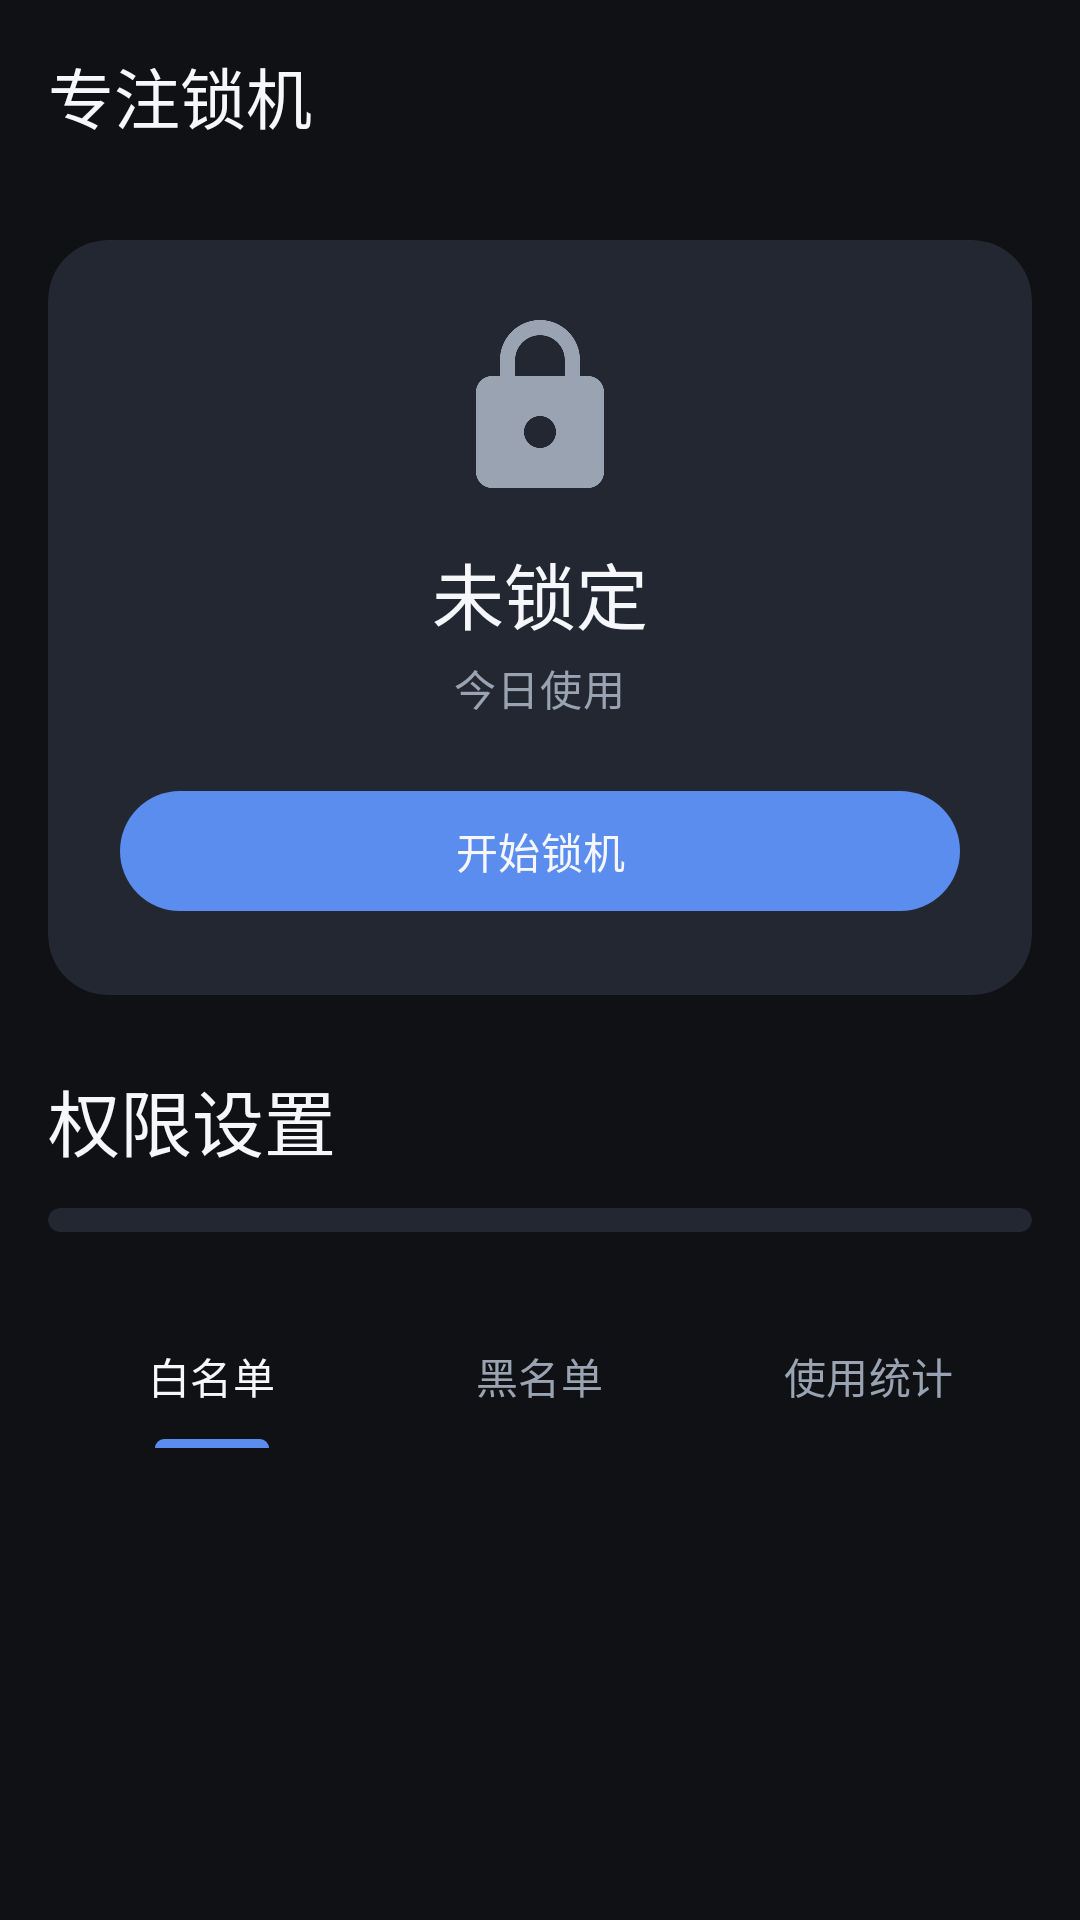

Write the Android layout XML for this screen, with the resource values it uses.
<!-- AndroidManifest.xml: application theme Theme.FocusLock -->
<!-- res/layout/activity_main.xml -->
<?xml version="1.0" encoding="utf-8"?>
<androidx.coordinatorlayout.widget.CoordinatorLayout xmlns:android="http://schemas.android.com/apk/res/android"
    xmlns:app="http://schemas.android.com/apk/res-auto"
    android:layout_width="match_parent"
    android:layout_height="match_parent">

    <com.google.android.material.appbar.AppBarLayout
        android:layout_width="match_parent"
        android:layout_height="wrap_content"
        android:background="@color/bg_primary"
        app:elevation="0dp">

        <com.google.android.material.appbar.MaterialToolbar
            android:id="@+id/toolbar"
            android:layout_width="match_parent"
            android:layout_height="?attr/actionBarSize"
            app:title="@string/app_name"
            app:titleTextColor="@color/text_primary" />
    </com.google.android.material.appbar.AppBarLayout>

    <androidx.core.widget.NestedScrollView
        android:layout_width="match_parent"
        android:layout_height="match_parent"
        app:layout_behavior="@string/appbar_scrolling_view_behavior">

        <LinearLayout
            android:layout_width="match_parent"
            android:layout_height="wrap_content"
            android:orientation="vertical"
            android:padding="16dp">

            
            <com.google.android.material.card.MaterialCardView
                android:layout_width="match_parent"
                android:layout_height="wrap_content"
                app:cardBackgroundColor="@color/bg_card"
                app:cardCornerRadius="20dp"
                app:cardElevation="0dp"
                app:strokeWidth="0dp">

                <LinearLayout
                    android:layout_width="match_parent"
                    android:layout_height="wrap_content"
                    android:gravity="center"
                    android:orientation="vertical"
                    android:padding="24dp">

                    <ImageView
                        android:id="@+id/ivLockIcon"
                        android:layout_width="64dp"
                        android:layout_height="64dp"
                        android:contentDescription="@string/status_unlocked"
                        android:src="@drawable/ic_lock"
                        app:tint="@color/text_secondary" />

                    <TextView
                        android:id="@+id/tvStatus"
                        android:layout_width="wrap_content"
                        android:layout_height="wrap_content"
                        android:layout_marginTop="12dp"
                        android:text="@string/status_unlocked"
                        android:textAppearance="@style/TextAppearance.FocusLock.Title" />

                    <TextView
                        android:id="@+id/tvSessionInfo"
                        android:layout_width="wrap_content"
                        android:layout_height="wrap_content"
                        android:layout_marginTop="4dp"
                        android:text="@string/usage_today"
                        android:textAppearance="@style/TextAppearance.FocusLock.Body" />

                    <com.google.android.material.button.MaterialButton
                        android:id="@+id/btnToggleLock"
                        android:layout_width="match_parent"
                        android:layout_height="wrap_content"
                        android:layout_marginTop="20dp"
                        android:text="@string/action_lock"
                        app:backgroundTint="@color/accent" />
                </LinearLayout>
            </com.google.android.material.card.MaterialCardView>

            
            <TextView
                android:layout_width="wrap_content"
                android:layout_height="wrap_content"
                android:layout_marginTop="24dp"
                android:text="权限设置"
                android:textAppearance="@style/TextAppearance.FocusLock.Title" />

            <com.google.android.material.card.MaterialCardView
                android:layout_width="match_parent"
                android:layout_height="wrap_content"
                android:layout_marginTop="12dp"
                app:cardBackgroundColor="@color/bg_card"
                app:cardCornerRadius="16dp"
                app:cardElevation="0dp"
                app:strokeWidth="0dp">

                <LinearLayout
                    android:id="@+id/permContainer"
                    android:layout_width="match_parent"
                    android:layout_height="wrap_content"
                    android:orientation="vertical"
                    android:padding="4dp" />
            </com.google.android.material.card.MaterialCardView>

            
            <com.google.android.material.tabs.TabLayout
                android:id="@+id/tabs"
                android:layout_width="match_parent"
                android:layout_height="wrap_content"
                android:layout_marginTop="24dp"
                app:tabBackground="@color/bg_primary"
                app:tabIndicatorColor="@color/accent"
                app:tabSelectedTextColor="@color/text_primary"
                app:tabTextColor="@color/text_secondary">

                <com.google.android.material.tabs.TabItem
                    android:layout_width="wrap_content"
                    android:layout_height="wrap_content"
                    android:text="@string/tab_whitelist" />

                <com.google.android.material.tabs.TabItem
                    android:layout_width="wrap_content"
                    android:layout_height="wrap_content"
                    android:text="@string/tab_blacklist" />

                <com.google.android.material.tabs.TabItem
                    android:layout_width="wrap_content"
                    android:layout_height="wrap_content"
                    android:text="@string/tab_usage" />
            </com.google.android.material.tabs.TabLayout>

            <FrameLayout
                android:id="@+id/listContainer"
                android:layout_width="match_parent"
                android:layout_height="360dp">

                <androidx.recyclerview.widget.RecyclerView
                    android:id="@+id/rvApps"
                    android:layout_width="match_parent"
                    android:layout_height="match_parent"
                    android:clipToPadding="false"
                    android:paddingBottom="16dp" />

                <TextView
                    android:id="@+id/tvEmpty"
                    android:layout_width="wrap_content"
                    android:layout_height="wrap_content"
                    android:layout_gravity="center"
                    android:text="@string/hint_empty_apps"
                    android:textAppearance="@style/TextAppearance.FocusLock.Body"
                    android:visibility="gone" />
            </FrameLayout>

        </LinearLayout>
    </androidx.core.widget.NestedScrollView>
</androidx.coordinatorlayout.widget.CoordinatorLayout>
<!-- resources referenced by this layout -->
<resources>
  <color name="accent">#5B8DEF</color>
  <color name="bg_card">#232732</color>
  <color name="bg_primary">#0F1115</color>
  <color name="text_primary">#F5F7FA</color>
  <color name="text_secondary">#9AA3B2</color>
  <!-- drawable ic_lock (drawable) -->
  <vector xmlns:android="http://schemas.android.com/apk/res/android"
      android:width="24dp"
      android:height="24dp"
      android:viewportWidth="24"
      android:viewportHeight="24"
      android:tint="?attr/colorOnSurface">
      <path
          android:fillColor="@android:color/white"
          android:pathData="M18,8h-1L17,6c0,-2.76 -2.24,-5 -5,-5S7,3.24 7,6v2L6,8c-1.1,0 -2,0.9 -2,2v10c0,1.1 0.9,2 2,2h12c1.1,0 2,-0.9 2,-2L20,10c0,-1.1 -0.9,-2 -2,-2zM12,17c-1.1,0 -2,-0.9 -2,-2s0.9,-2 2,-2 2,0.9 2,2 -0.9,2 -2,2zM15.1,8L8.9,8L8.9,6c0,-1.71 1.39,-3.1 3.1,-3.1 1.71,0 3.1,1.39 3.1,3.1v2z" />
  </vector>
  <string name="action_lock">开始锁机</string>
  <string name="app_name">专注锁机</string>
  <string name="hint_empty_apps">暂无应用，去设置里添加</string>
  <string name="status_unlocked">未锁定</string>
  <string name="tab_blacklist">黑名单</string>
  <string name="tab_usage">使用统计</string>
  <string name="tab_whitelist">白名单</string>
  <string name="usage_today">今日使用</string>
  <style name="TextAppearance.FocusLock.Body" parent="TextAppearance.Material3.BodyMedium">
          <item name="android:textColor">@color/text_secondary</item>
      </style>
  <style name="TextAppearance.FocusLock.Title" parent="TextAppearance.Material3.HeadlineSmall">
          <item name="android:textColor">@color/text_primary</item>
      </style>
  <style name="Theme.FocusLock" parent="Theme.Material3.DayNight.NoActionBar">
          <item name="colorPrimary">@color/accent</item>
          <item name="colorPrimaryVariant">@color/accent_dark</item>
          <item name="colorOnPrimary">@color/text_primary</item>
          <item name="android:colorBackground">@color/bg_primary</item>
          <item name="android:windowBackground">@color/bg_primary</item>
          <item name="android:statusBarColor">@color/bg_primary</item>
          <item name="android:navigationBarColor">@color/bg_primary</item>
          <item name="android:textColorPrimary">@color/text_primary</item>
          <item name="android:textColorSecondary">@color/text_secondary</item>
      </style>
  <color name="accent_dark">#3F6FD6</color>
</resources>
